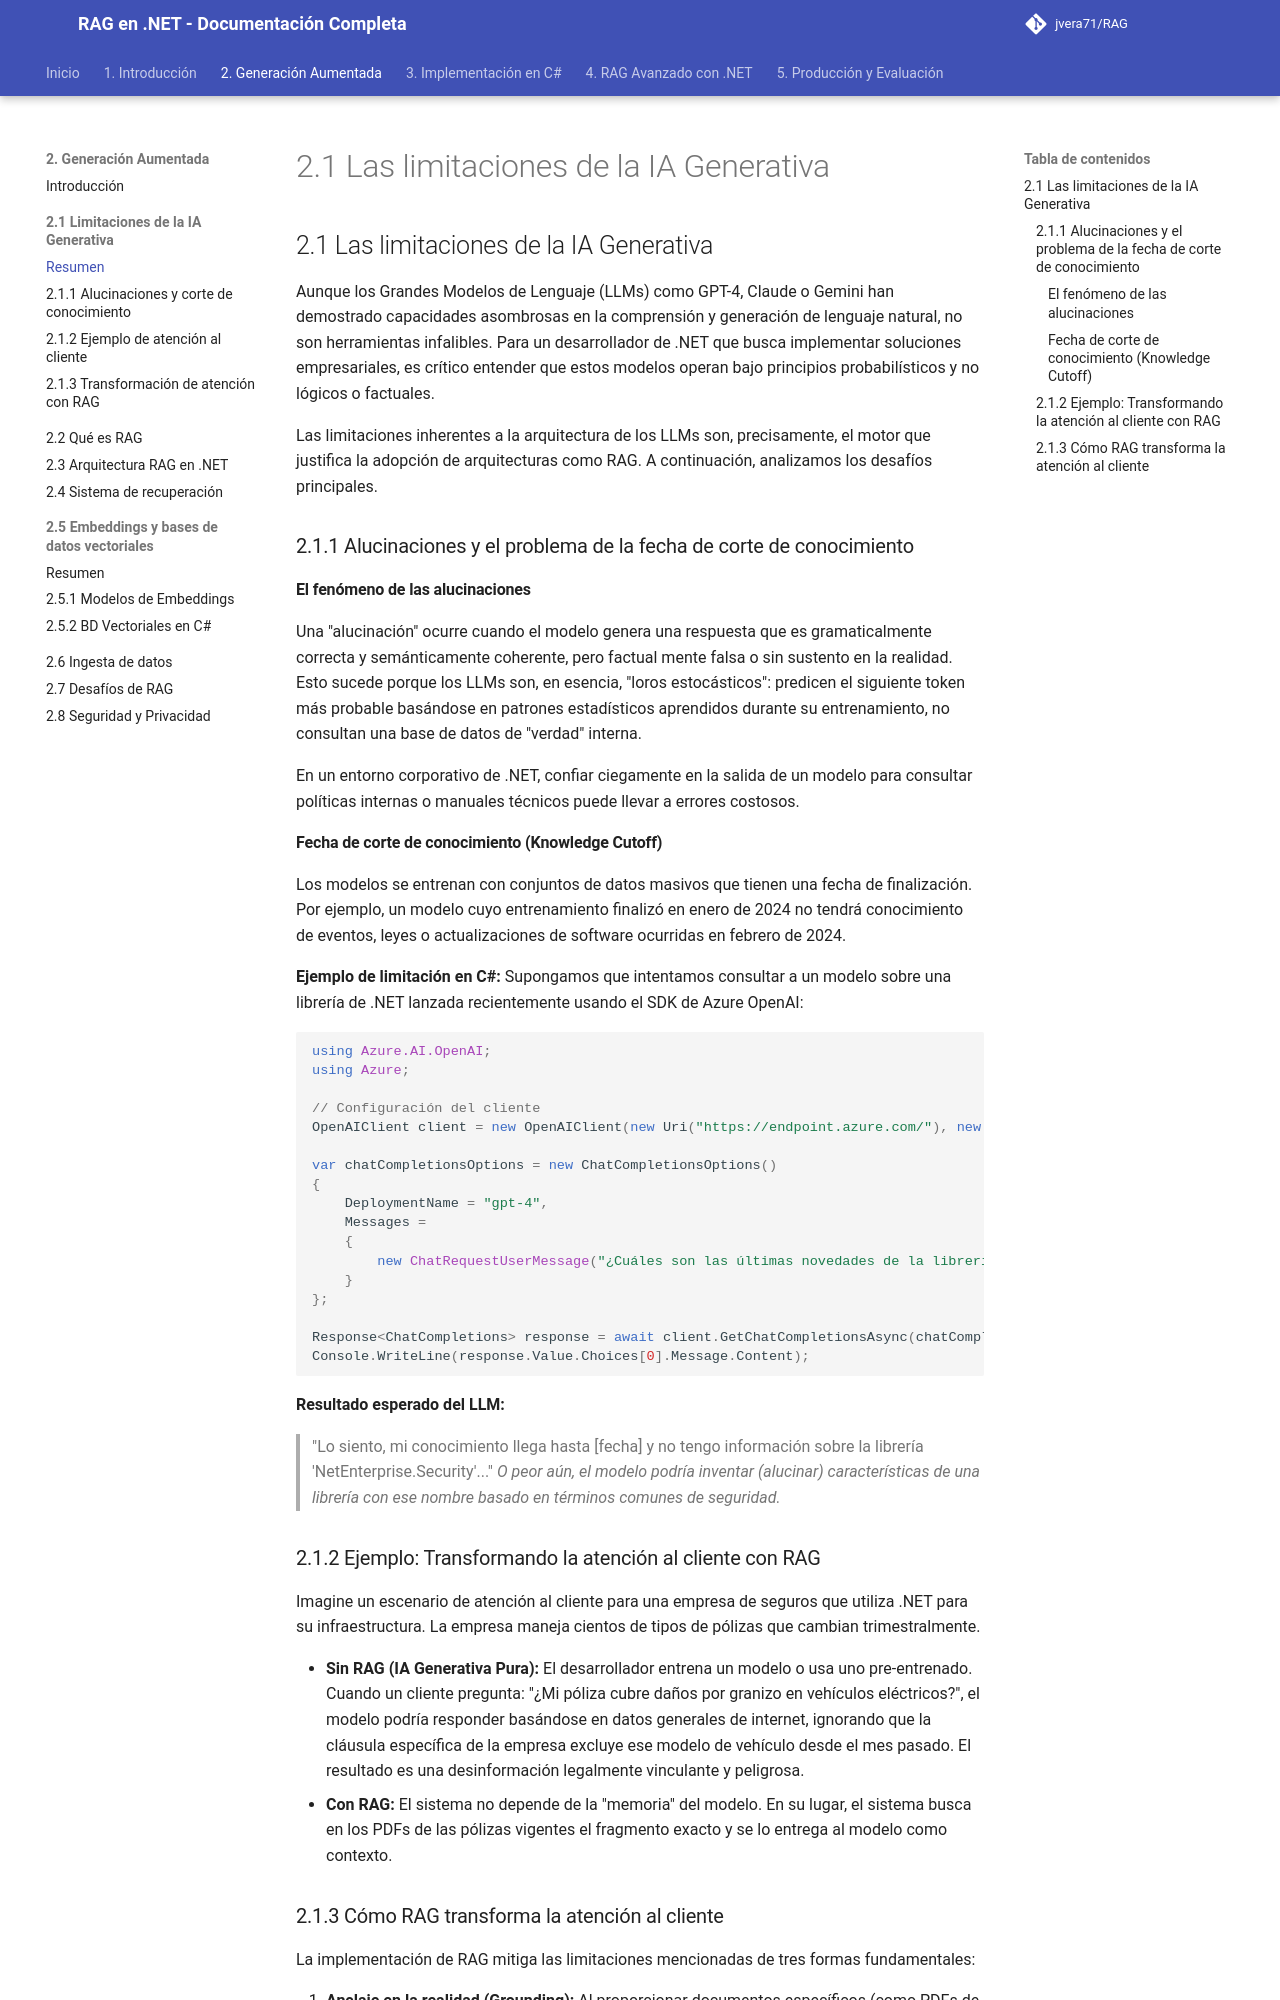

repository: jvera71/RAG · page: 2._Generación_Aumentada_por_Recuperación/2.1_Las_limitaciones_de_la_IA_Generativa/index.html · generator: mkdocs

# 2.1 Las limitaciones de la IA Generativa

## 2.1 Las limitaciones de la IA Generativa

Aunque los Grandes Modelos de Lenguaje (LLMs) como GPT-4, Claude o Gemini han demostrado capacidades asombrosas en la comprensión y generación de lenguaje natural, no son herramientas infalibles. Para un desarrollador de .NET que busca implementar soluciones empresariales, es crítico entender que estos modelos operan bajo principios probabilísticos y no lógicos o factuales. 

Las limitaciones inherentes a la arquitectura de los LLMs son, precisamente, el motor que justifica la adopción de arquitecturas como RAG. A continuación, analizamos los desafíos principales.

### 2.1.1 Alucinaciones y el problema de la fecha de corte de conocimiento

#### El fenómeno de las alucinaciones
Una "alucinación" ocurre cuando el modelo genera una respuesta que es gramaticalmente correcta y semánticamente coherente, pero factual mente falsa o sin sustento en la realidad. Esto sucede porque los LLMs son, en esencia, "loros estocásticos": predicen el siguiente token más probable basándose en patrones estadísticos aprendidos durante su entrenamiento, no consultan una base de datos de "verdad" interna.

En un entorno corporativo de .NET, confiar ciegamente en la salida de un modelo para consultar políticas internas o manuales técnicos puede llevar a errores costosos.

#### Fecha de corte de conocimiento (Knowledge Cutoff)
Los modelos se entrenan con conjuntos de datos masivos que tienen una fecha de finalización. Por ejemplo, un modelo cuyo entrenamiento finalizó en enero de 2024 no tendrá conocimiento de eventos, leyes o actualizaciones de software ocurridas en febrero de 2024.

**Ejemplo de limitación en C#:**
Supongamos que intentamos consultar a un modelo sobre una librería de .NET lanzada recientemente usando el SDK de Azure OpenAI:

```csharp
using Azure.AI.OpenAI;
using Azure;

// Configuración del cliente
OpenAIClient client = new OpenAIClient(new Uri("https://endpoint.azure.com/"), new AzureKeyCredential("api-key"));

var chatCompletionsOptions = new ChatCompletionsOptions()
{
    DeploymentName = "gpt-4",
    Messages =
    {
        new ChatRequestUserMessage("¿Cuáles son las últimas novedades de la librería 'NetEnterprise.Security' lanzada ayer?")
    }
};

Response<ChatCompletions> response = await client.GetChatCompletionsAsync(chatCompletionsOptions);
Console.WriteLine(response.Value.Choices[0].Message.Content);
```

**Resultado esperado del LLM:** 
> "Lo siento, mi conocimiento llega hasta [fecha] y no tengo información sobre la librería 'NetEnterprise.Security'..." 
*O peor aún, el modelo podría inventar (alucinar) características de una librería con ese nombre basado en términos comunes de seguridad.*
